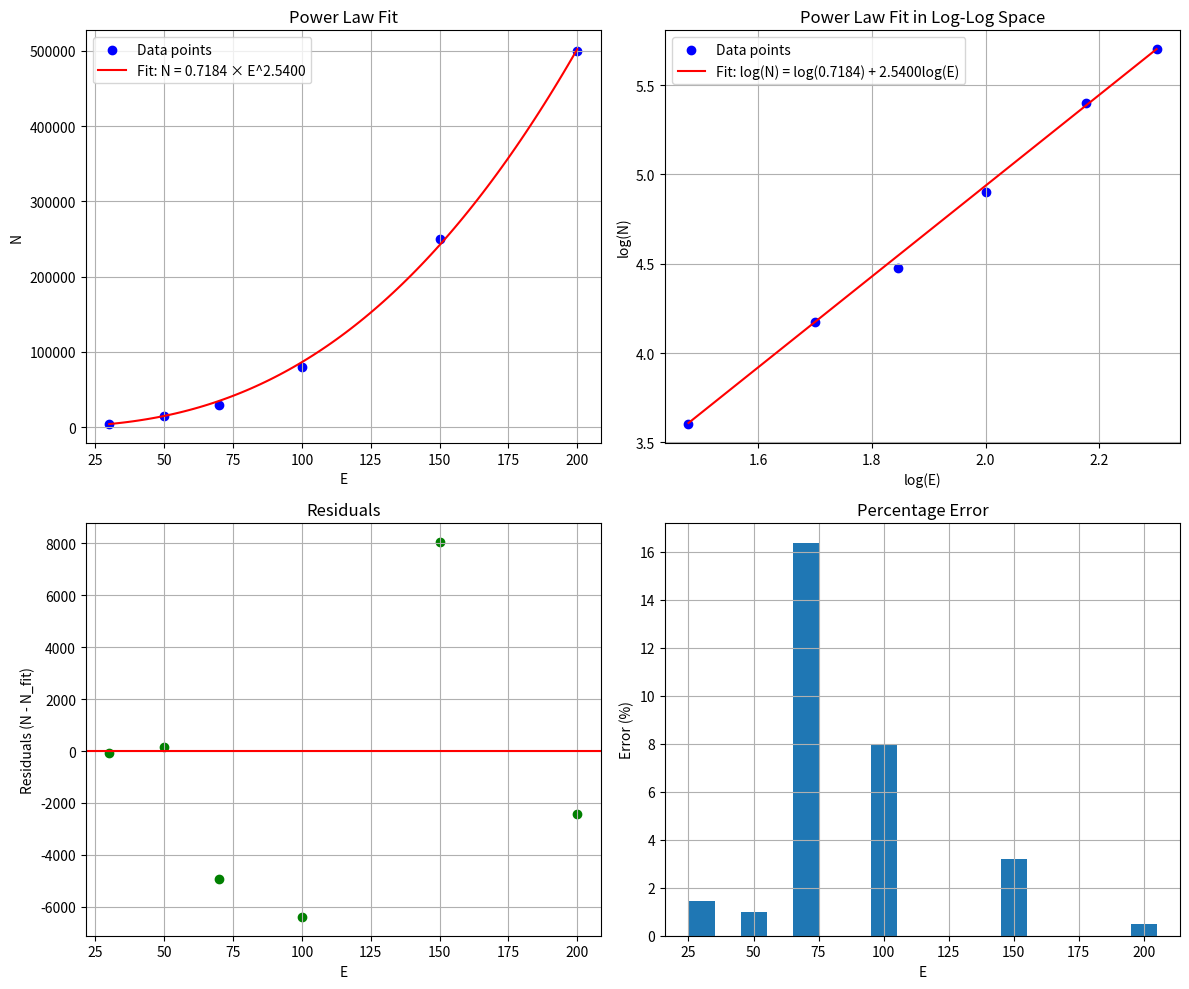

This figure's Python source:
import numpy as np
import matplotlib.pyplot as plt
from scipy import optimize
import pandas as pd

# Input data
E = np.array([30, 50, 70, 100, 150, 200])
# N = np.array([30000, 150000, 382000, 1100000, 3800000, 8900000]) # Threehop - 4e-4
# N = np.array([30000, 150000, 382000, 1100000, 3800000, 8900000]) # Threehop - 8e-4
N = np.array([4000, 15000, 30000, 80000, 250000, 500000]) # Twohop - 8e-4

NAME = "twohop_8e-4"    

# Create a DataFrame for easier data handling
df = pd.DataFrame({'E': E, 'N': N})
print("Original Data:")
print(df)

# Function to compute power law
def power_law(x, a, b):
    return a * np.power(x, b)

# Fit the power law using non-linear least squares
params, covariance = optimize.curve_fit(power_law, E, N)
a, b = params
print(f"\nPower Law Model: N = {a:.4f} × E^{b:.4f}")

# Calculate R-squared in original space
N_fit = power_law(E, a, b)
ss_res = np.sum((N - N_fit) ** 2)
ss_tot = np.sum((N - np.mean(N)) ** 2)
r_squared = 1 - (ss_res / ss_tot)
print(f"R-squared (original space): {r_squared:.6f}")

# Also compute R-squared in log-log space
logE = np.log(E)
logN = np.log(N)
logN_fit = np.log(power_law(E, a, b))
log_ss_res = np.sum((logN - logN_fit) ** 2)
log_ss_tot = np.sum((logN - np.mean(logN)) ** 2)
log_r_squared = 1 - (log_ss_res / log_ss_tot)
print(f"R-squared (log-log space): {log_r_squared:.6f}")

# Calculate errors for each data point
df['N_fitted'] = power_law(df['E'], a, b)
df['Error'] = np.abs(df['N'] - df['N_fitted']) / df['N'] * 100
print("\nComparison of actual vs. fitted values:")
print(df[['E', 'N', 'N_fitted', 'Error']].to_string(float_format=lambda x: f'{x:.1f}'))

# Create smooth curve for plotting
E_smooth = np.linspace(min(E), max(E), 100)
N_smooth = power_law(E_smooth, a, b)

# Plotting
plt.figure(figsize=(12, 10))

# Plot 1: Original data with power law fit
plt.subplot(2, 2, 1)
plt.scatter(E, N, color='blue', label='Data points')
plt.plot(E_smooth, N_smooth, 'r-', label=f'Fit: N = {a:.4f} × E^{b:.4f}')
plt.xlabel('E')
plt.ylabel('N')
plt.title('Power Law Fit')
plt.legend()
plt.grid(True)

# Plot 2: Log-log plot 
plt.subplot(2, 2, 2)
plt.scatter(np.log10(E), np.log10(N), color='blue', label='Data points')
# plt.scatter(np.log10(E[:3]), np.log10(N[:3]), color='blue', label='Data points')
# plt.scatter(np.log10(E[3:]), np.log10(N[3:]), color='red', label='Data points(expected)')
plt.plot(np.log10(E_smooth), np.log10(N_smooth), 'r-', label=f'Fit: log(N) = log({a:.4f}) + {b:.4f}log(E)')
plt.xlabel('log(E)')
plt.ylabel('log(N)')
plt.title('Power Law Fit in Log-Log Space')
plt.legend()
plt.grid(True)

# Plot 3: Residuals
plt.subplot(2, 2, 3)
plt.scatter(E, (N - N_fit), color='green')
plt.axhline(y=0, color='r', linestyle='-')
plt.xlabel('E')
plt.ylabel('Residuals (N - N_fit)')
plt.title('Residuals')
plt.grid(True)

# Plot 4: Percentage Error
plt.subplot(2, 2, 4)
plt.bar(E, df['Error'], width=10)
plt.xlabel('E')
plt.ylabel('Error (%)')
plt.title('Percentage Error')
plt.grid(True)

plt.tight_layout()
plt.savefig(f'{NAME}_power_law_fit.png')
plt.show()

# Additional verification: Print some extrapolated values
print("\nExtrapolated values:")
for e_val in [25, 75, 120, 175, 225]:
    predicted = power_law(e_val, a, b)
    print(f"E = {e_val}: Predicted N = {predicted:.0f}")